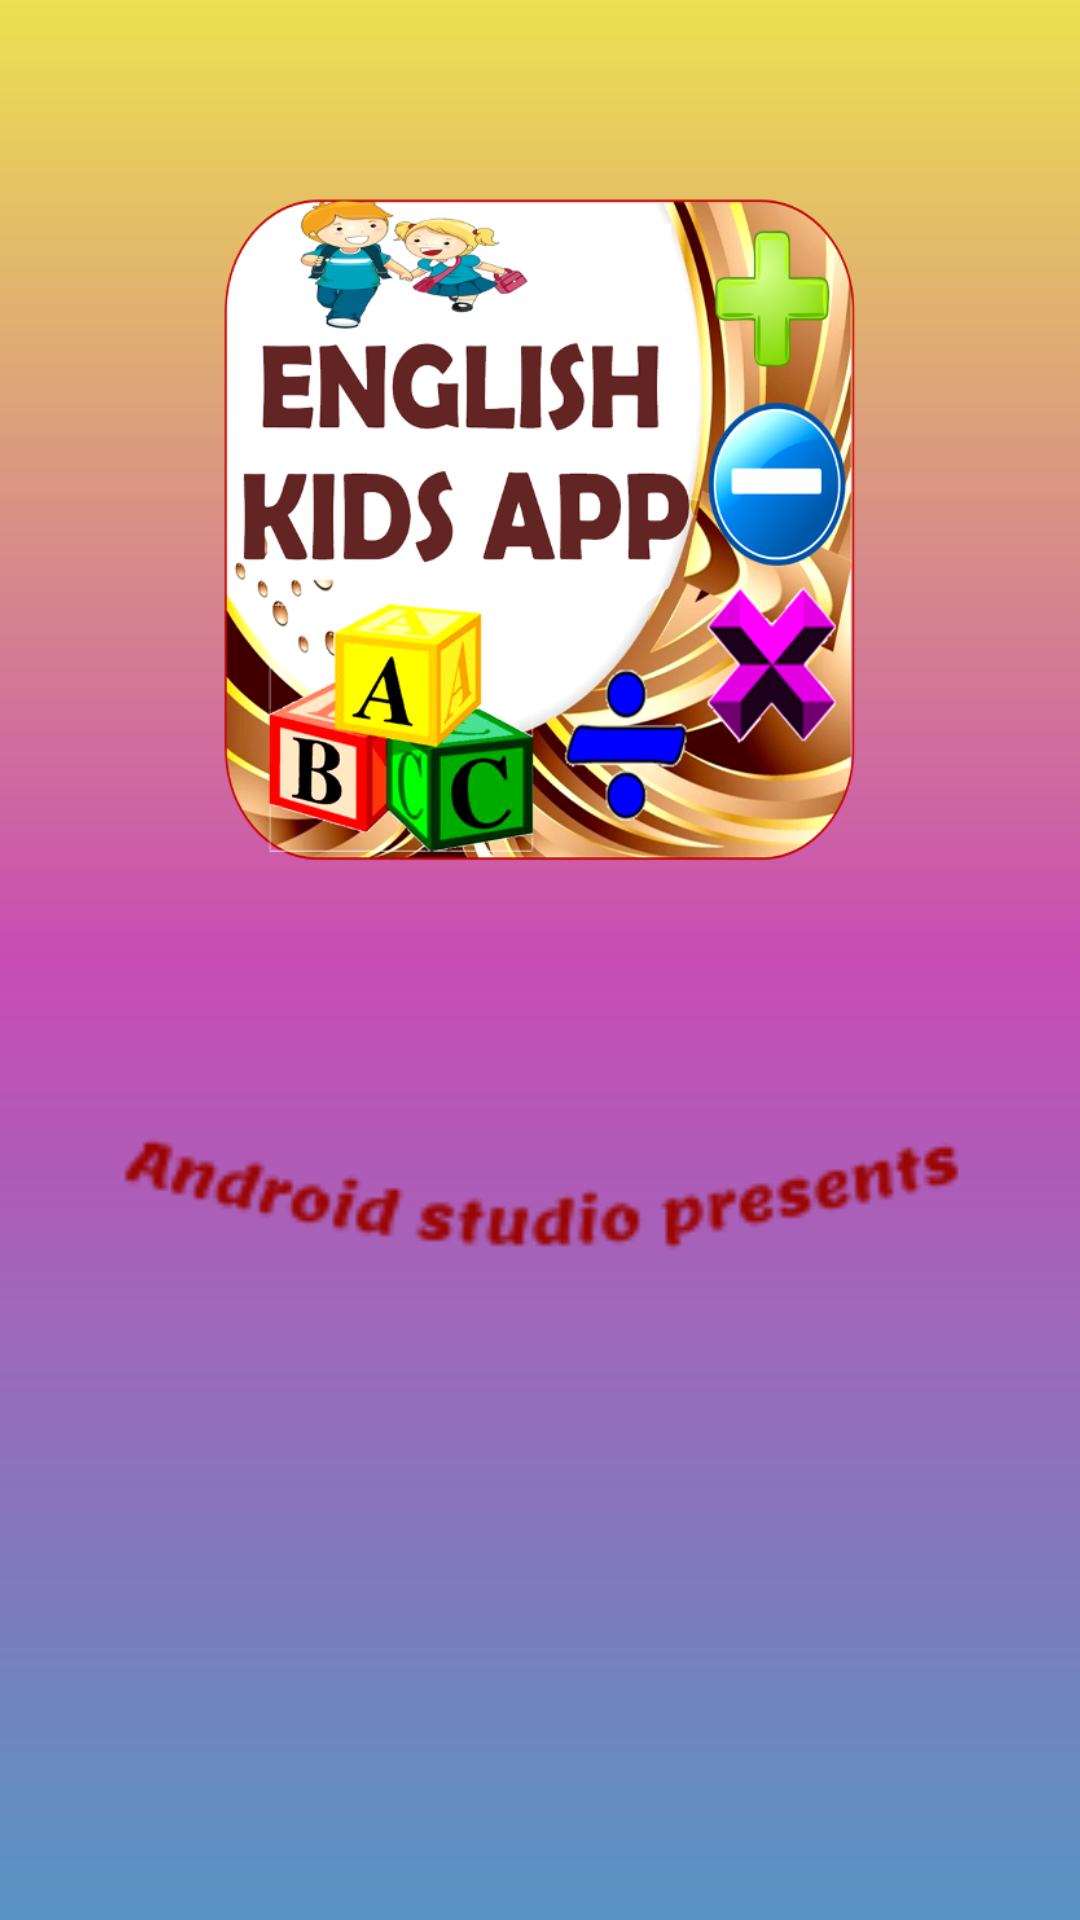

This screen was rendered from an Android layout file. Write that file and the resources it references.
<!-- AndroidManifest.xml: application theme Theme.EnglishApp -->
<!-- res/layout/splashscreen.xml -->
<?xml version="1.0" encoding="utf-8"?>
<androidx.constraintlayout.widget.ConstraintLayout xmlns:android="http://schemas.android.com/apk/res/android"
    xmlns:app="http://schemas.android.com/apk/res-auto"
    xmlns:tools="http://schemas.android.com/tools"
    android:id="@+id/relativeLayout"
    android:layout_width="match_parent"
    android:layout_height="match_parent"
    android:background="@drawable/pop2_bg"
    android:gravity="center">

    <ImageView
        android:id="@+id/imageView2"
        android:layout_width="221dp"
        android:layout_height="273dp"
        android:layout_marginTop="40dp"
        android:contentDescription="@string/todo2"
        app:layout_constraintEnd_toEndOf="parent"
        app:layout_constraintStart_toStartOf="parent"
        app:layout_constraintTop_toTopOf="parent"
        app:srcCompat="@drawable/kidslogo" />

    <ImageView
        android:id="@+id/imageView54"
        android:layout_width="413dp"
        android:layout_height="308dp"
        android:layout_marginBottom="88dp"
        app:layout_constraintBottom_toBottomOf="parent"
        app:layout_constraintEnd_toEndOf="parent"
        app:layout_constraintStart_toStartOf="parent"
        app:srcCompat="@drawable/logosplash" />

</androidx.constraintlayout.widget.ConstraintLayout>
<!-- resources referenced by this layout -->
<resources>
  <!-- drawable kidslogo: png bitmap (drawable, 310578 bytes) -->
  <!-- drawable logosplash: png bitmap (drawable, 3620 bytes) -->
  <!-- drawable pop2_bg (drawable) -->
  <?xml version="1.0" encoding="utf-8"?>
  <shape xmlns:android="http://schemas.android.com/apk/res/android">
      <gradient
          android:startColor="#ECE150"
          android:centerColor="#C84CB4"
          android:endColor="#5794C5"
          android:angle="270"/>
  
  
  </shape>
  <string name="todo2">TODO</string>
  <style name="Theme.EnglishApp" parent="Theme.MaterialComponents.DayNight.DarkActionBar">
          
          <item name="colorPrimary">@color/purple_500</item>
          <item name="colorPrimaryVariant">@color/purple_700</item>
          <item name="colorOnPrimary">@color/white</item>
          
          <item name="colorSecondary">@color/teal_200</item>
          <item name="colorSecondaryVariant">@color/teal_700</item>
          <item name="colorOnSecondary">@color/black</item>
          
          <item name="android:statusBarColor" tools:targetApi="l">?attr/colorPrimaryVariant</item>
          
      </style>
  <color name="purple_500">#FF6200EE</color>
  <color name="purple_700">#FF3700B3</color>
  <color name="white">#FFFFFFFF</color>
  <color name="teal_200">#FF03DAC5</color>
  <color name="teal_700">#FF018786</color>
  <color name="black">#FF000000</color>
</resources>
